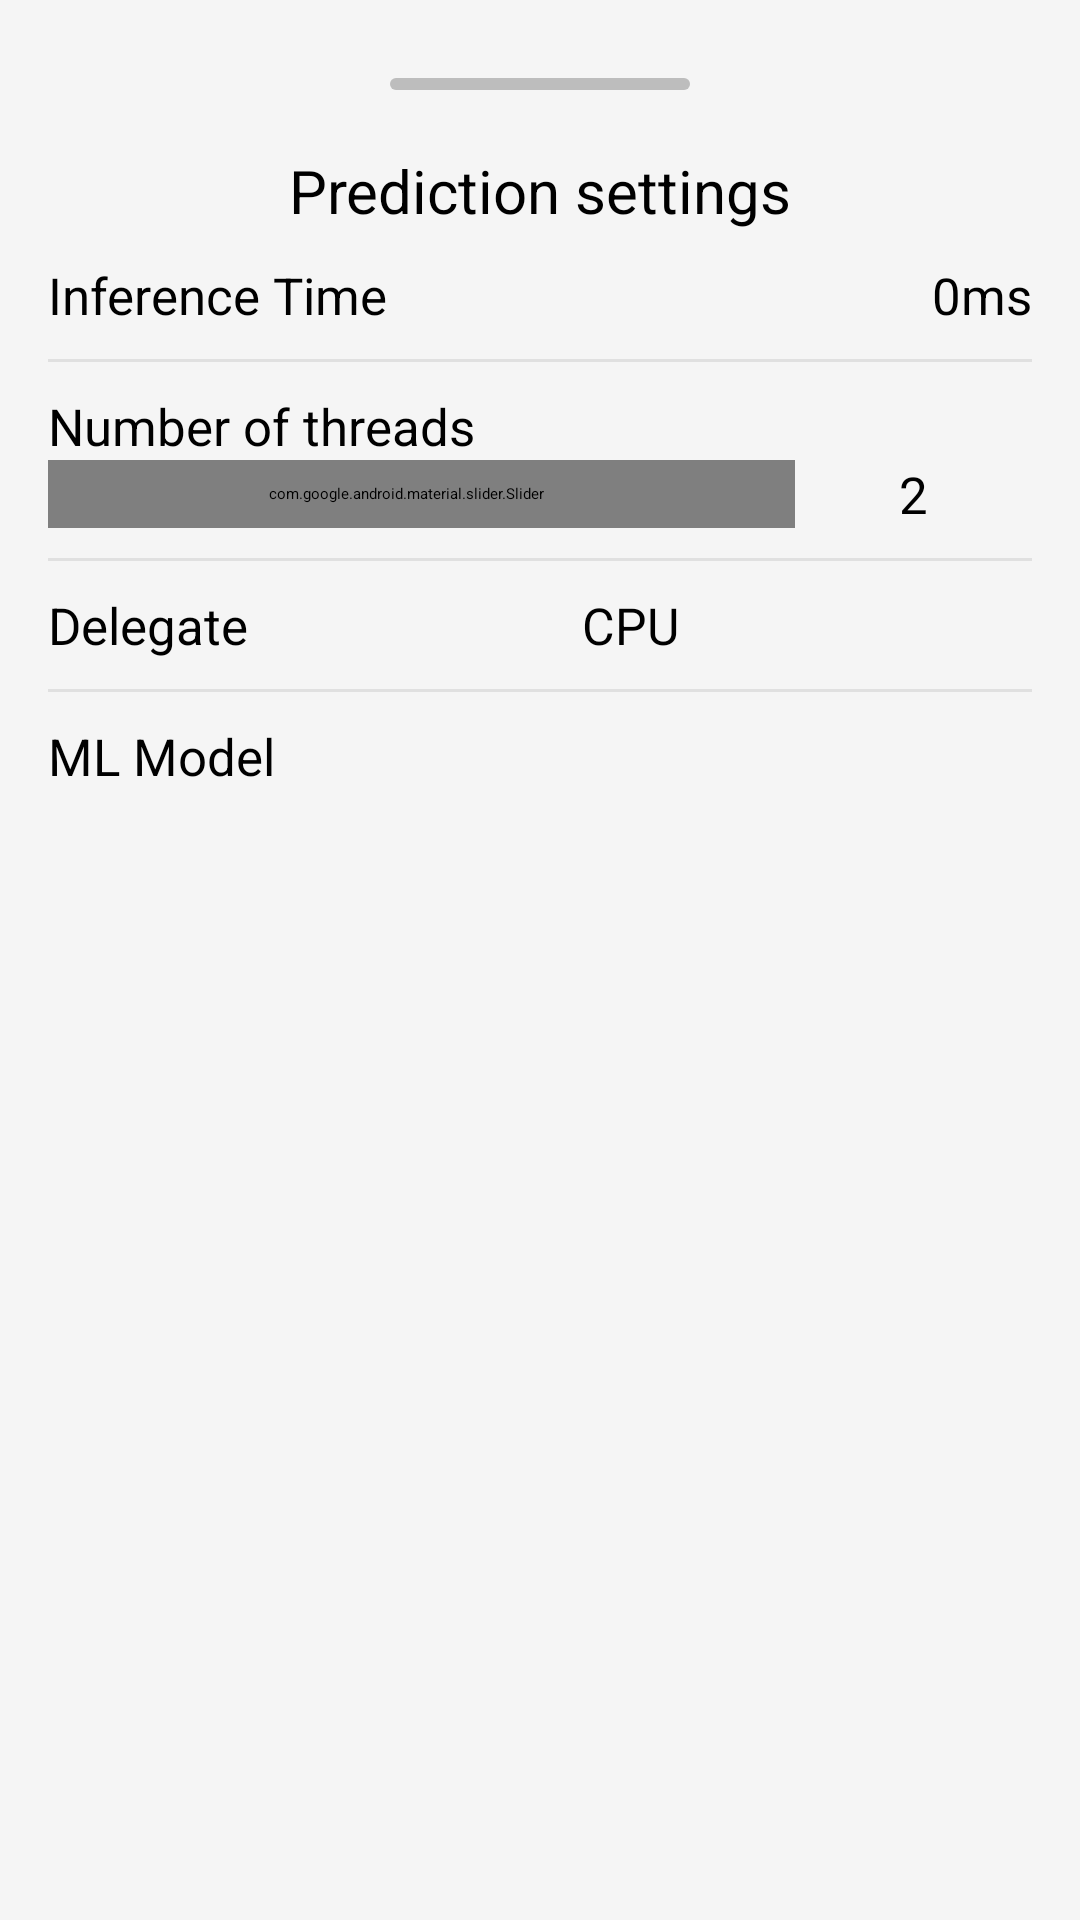

This screen was rendered from an Android layout file. Write that file and the resources it references.
<!-- AndroidManifest.xml: application theme Theme.Application -->
<!-- res/layout/bottom_sheet_is.xml -->
<androidx.core.widget.NestedScrollView xmlns:android="http://schemas.android.com/apk/res/android"
    xmlns:app="http://schemas.android.com/apk/res-auto"
    android:id="@+id/bottom_sheet_layout"
    android:layout_width="match_parent"
    android:layout_height="wrap_content"
    android:layout_gravity="center_horizontal"
    android:background="@color/bottom_sheet_background"
    android:gravity="center_horizontal"
    android:orientation="vertical"
    android:padding="@dimen/bottom_sheet_padding"
    app:behavior_hideable="false"
    app:behavior_peekHeight="@dimen/bottom_sheet_peek_height"
    app:layout_behavior="com.google.android.material.bottomsheet.BottomSheetBehavior">

    <androidx.appcompat.widget.LinearLayoutCompat
        android:layout_width="match_parent"
        android:layout_height="match_parent"
        android:orientation="vertical">

        
        <View
            android:layout_width="100dp"
            android:layout_marginTop="10dp"
            android:layout_gravity="center"
            android:layout_height="4dp"
            android:background="@drawable/bottom_sheet_symbol"/>

        <TextView
            android:paddingTop="20dp"
            android:layout_width="match_parent"
            android:layout_height="wrap_content"
            android:text="@string/prediction_settings"
            android:textSize="20sp"
            android:textColor="@color/black"
            android:gravity="center"/>

        
        <androidx.appcompat.widget.LinearLayoutCompat
            android:layout_width="match_parent"
            android:layout_height="wrap_content"
            android:layout_marginTop="@dimen/bottom_sheet_default_row_margin"
            android:orientation="horizontal">

            <TextView
                android:id="@+id/inference_time_label"
                android:layout_width="wrap_content"
                android:layout_height="wrap_content"
                android:layout_centerVertical="true"
                android:text="@string/label_interence_time"
                android:textColor="@color/bottom_sheet_text_color"
                android:textSize="@dimen/bottom_sheet_text_size" />

            <TextView
                android:id="@+id/inference_time_val"
                android:layout_width="match_parent"
                android:layout_height="wrap_content"
                android:layout_centerVertical="true"
                android:gravity="end"
                android:text="@string/tv_default_inference_time"
                android:textColor="@color/bottom_sheet_text_color"
                android:textSize="@dimen/bottom_sheet_text_size" />
        </androidx.appcompat.widget.LinearLayoutCompat>

        <View
            android:layout_width="match_parent"
            android:layout_marginTop="10dp"
            android:layout_height="1dp"
            android:background="#E0E0E0"/>

        
        <RelativeLayout
            android:layout_width="match_parent"
            android:layout_height="wrap_content"
            android:layout_marginTop="@dimen/bottom_sheet_default_row_margin"
            android:gravity="center"
            android:orientation="vertical">

            <TextView
                android:id="@+id/isthreadsTitle"
                android:layout_width="wrap_content"
                android:layout_height="wrap_content"
                android:text="Number of threads"
                android:textSize="@dimen/bottom_sheet_text_size"
                android:textColor="@color/bottom_sheet_text_color" />

            <LinearLayout
                android:layout_width="match_parent"
                android:layout_height="wrap_content"
                android:layout_alignParentEnd="true"
                android:orientation="horizontal"
                android:layout_below="@+id/isthreadsTitle"
                >

                <com.google.android.material.slider.Slider
                    android:id="@+id/isthredsSlider"
                    android:layout_width="0dp"
                    android:layout_height="match_parent"
                    android:layout_gravity="center"
                    android:layout_weight="2"
                    android:valueFrom="1"
                    android:paddingStart="20dp"
                    app:trackHeight="12dp"
                    android:paddingEnd="30dp"
                    app:thumbColor="@color/white"
                    android:stepSize="1"
                    app:trackColorActive="#8763C4"
                    app:trackColorInactive="#E0E0E0"
                    android:valueTo="4"
                    android:value="2"/>

                <TextView
                    android:id="@+id/is_threads_value"
                    android:layout_width="wrap_content"
                    android:layout_height="match_parent"
                    android:layout_marginLeft="@dimen/bottom_sheet_control_text_side_margin"
                    android:layout_marginRight="@dimen/bottom_sheet_control_text_side_margin"
                    android:layout_gravity="center"
                    android:gravity="center"
                    android:minEms="@integer/bottom_sheet_control_text_min_ems"
                    android:text="2"
                    android:textColor="@color/bottom_sheet_text_color"
                    android:textSize="@dimen/bottom_sheet_text_size" />

            </LinearLayout>

        </RelativeLayout>

        <View
            android:layout_width="match_parent"
            android:layout_marginTop="10dp"
            android:layout_height="1dp"
            android:background="#E0E0E0"/>

        
        <RelativeLayout
            android:layout_width="match_parent"
            android:layout_height="wrap_content"
            android:layout_marginTop="@dimen/bottom_sheet_default_row_margin">

            <TextView
                android:layout_width="wrap_content"
                android:layout_height="wrap_content"
                android:text="@string/label_delegate"
                android:textColor="@color/bottom_sheet_text_color"
                android:textSize="@dimen/bottom_sheet_text_size" />

            <androidx.appcompat.widget.AppCompatSpinner
                android:id="@+id/spinner_delegate"
                android:layout_width="wrap_content"
                android:layout_height="wrap_content"
                android:layout_alignParentRight="true"
                android:entries="@array/delegate_spinner_titles"
                android:minWidth="@dimen/bottom_sheet_spinner_delegate_min_width"
                android:spinnerMode="dropdown"
                android:theme="@style/BottomSheetSpinnerItemStyle" />

        </RelativeLayout>

        <View
            android:layout_width="match_parent"
            android:layout_marginTop="10dp"
            android:layout_height="1dp"
            android:background="#E0E0E0"/>

        <RelativeLayout
            android:layout_width="match_parent"
            android:layout_height="wrap_content"
            android:layout_marginTop="@dimen/bottom_sheet_default_row_margin">

            <TextView
                android:text="@string/label_models"
                android:layout_width="wrap_content"
                android:layout_height="wrap_content"
                android:textSize="@dimen/bottom_sheet_text_size"
                android:textColor="@color/bottom_sheet_text_color" />

            <androidx.appcompat.widget.AppCompatSpinner
                android:id="@+id/spinner_model"
                android:layout_width="wrap_content"
                android:layout_height="wrap_content"
                android:minWidth="@dimen/bottom_sheet_spinner_model_min_width"
                android:spinnerMode="dropdown"
                android:theme="@style/SpinnerWheel"
                android:layout_alignParentRight="true"/>

        </RelativeLayout>

    </androidx.appcompat.widget.LinearLayoutCompat>
</androidx.core.widget.NestedScrollView>
<!-- resources referenced by this layout -->
<resources>
  <string-array name="delegate_spinner_titles">
          <item>CPU</item>
          <item>GPU</item>
          <item>NNAPI</item>
      </string-array>
  <color name="black">#FF000000</color>
  <color name="bottom_sheet_background">#F5F5F5</color>
  <color name="bottom_sheet_text_color">@android:color/black</color>
  <color name="white">#FFFFFF</color>
  <dimen name="bottom_sheet_control_text_side_margin">10dp</dimen>
  <dimen name="bottom_sheet_default_row_margin">10dp</dimen>
  <dimen name="bottom_sheet_padding">16dp</dimen>
  <dimen name="bottom_sheet_peek_height">50dp</dimen>
  <dimen name="bottom_sheet_spinner_delegate_min_width">150dp</dimen>
  <dimen name="bottom_sheet_spinner_model_min_width">150dp</dimen>
  <dimen name="bottom_sheet_text_size">17sp</dimen>
  <!-- drawable bottom_sheet_symbol (drawable) -->
  <?xml version="1.0" encoding="utf-8"?>
  
  <shape xmlns:android="http://schemas.android.com/apk/res/android"
      android:shape="rectangle">
      <solid
          android:color="#BDBDBD">
      </solid>
      <stroke
          android:width="0dp"
          android:color="@color/black">
      </stroke>
      <corners
          android:topLeftRadius="20dp"
          android:topRightRadius="20dp"
          android:bottomLeftRadius="20dp"
          android:bottomRightRadius="20dp">
      </corners>
  
  </shape>
  <integer name="bottom_sheet_control_text_min_ems">3</integer>
  <string name="label_delegate">Delegate</string>
  <string name="label_interence_time">Inference Time</string>
  <string name="label_models">ML Model</string>
  <string name="prediction_settings">Prediction settings</string>
  <string name="tv_default_inference_time">0ms</string>
  <style name="BottomSheetSpinnerItemStyle" parent="Widget.AppCompat.Light.DropDownItem.Spinner">
          <item name="android:textSize">@dimen/bottom_sheet_text_size</item>
          <item name="background">@color/white</item>
          <item name="android:textColor">@color/black</item>
      </style>
  <style name="SpinnerWheel" parent="Widget.AppCompat.Light.DropDownItem.Spinner">
          <item name="android:textSize">@dimen/bottom_sheet_text_size</item>
          <item name="android:textColor">@color/black</item>
      </style>
  <style name="Theme.Application" parent="Theme.MaterialComponents.DayNight.NoActionBar">
          
          <item name="colorPrimary">@color/purple_200</item>
          <item name="colorOnPrimary">@color/black</item>
          
          <item name="colorSecondary">@color/teal_200</item>
          <item name="colorSecondaryVariant">@color/teal_200</item>
          <item name="colorOnSecondary">@color/black</item>
          
          
      </style>
  <color name="purple_200">#FFBB86FC</color>
  <color name="teal_200">#FF03DAC5</color>
</resources>
